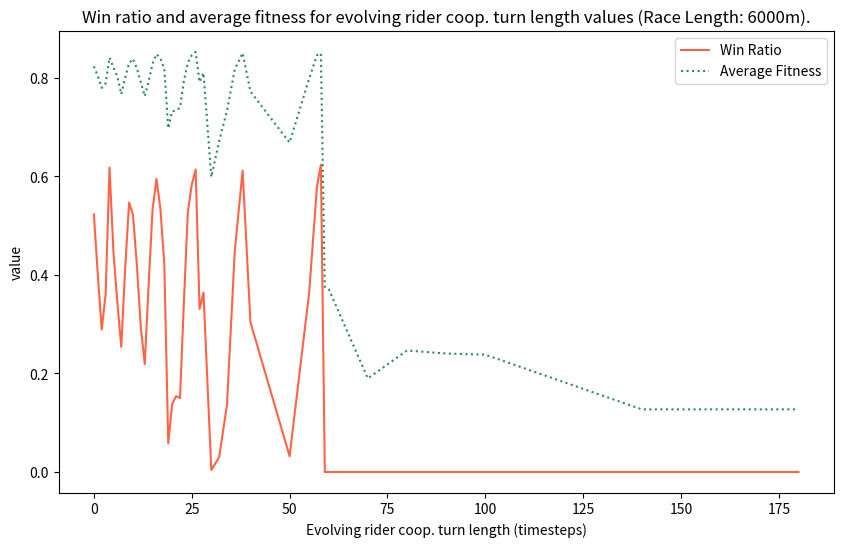

The script that saved this image: (Note: this script raises an exception after producing the figure.)
#donalk, graph the win ratio and average fitness of tests for rising sprinter coop turn length


import numpy as np
import matplotlib.pyplot as plt

fileP = "C:/Users/donak/Documents/RESEARCH/thesisDraft1/5_breakaway/images/"


turn_length = [0,1,2,3,4,5,6,7,8,9,10,11,12,13,14,15,16,17,18,19,20,21,22,23,24,25,26,27,28,30,32,34,36,38,40,50,55,57,58,59,60,70,80,90,100,140,180]
win_ratio = [0.523,0.401,0.289,0.361,0.618,0.446,0.344,0.254,0.415,0.547,0.522,0.418,0.293,0.219,0.382,0.534,0.595,0.534,0.421,0.058,0.138,0.154,0.15,0.345,0.527,0.583,0.614,0.331,0.364,0.004,0.03,0.136,0.449,0.612,0.304,0.032,0.364,0.58,0.624,0,0,0,0,0,0,0,0]
average_fitness = [0.8237,0.8039,0.78,0.7892,0.8415,0.821,0.8027,0.767,0.8011,0.8295,0.8389,0.8193,0.7912,0.763,0.7935,0.8293,0.8485,0.8396,0.8188,0.6977,0.7323,0.7341,0.7394,0.7941,0.8308,0.8462,0.8528,0.7916,0.8105,0.5989,0.6714,0.7334,0.8175,0.8507,0.7725,0.6686,0.7988,0.8462,0.85,0.376,0.3711,0.1899,0.2467,0.2405,0.2382,0.1271,0.1271]

plt.figure(figsize=(10,6))

plt.plot(turn_length, win_ratio, color='tomato', linestyle='solid', label='Win Ratio')
plt.plot(turn_length, average_fitness, color='seagreen', linestyle='dotted', label='Average Fitness')


plt.title("Win ratio and average fitness for evolving rider coop. turn length values (Race Length: 6000m).")
plt.xlabel("Evolving rider coop. turn length (timesteps)")
plt.ylabel("value")
plt.legend()

plt.savefig(fileP+"breakaway_sprint_coop_turn_length_win_ratio_tests_6000m_Dec3", dpi=230)

plt.show()
